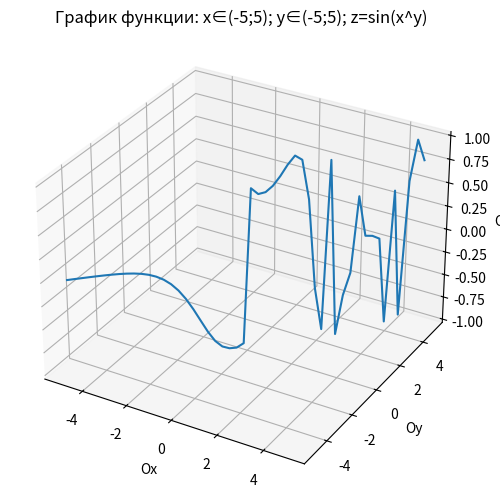

Write Python code to recreate this figure. (Note: this script raises an exception after producing the figure.)
import numpy as np
import matplotlib.pyplot as plt
import time, operator,csv
from matplotlib.animation import FuncAnimation, PillowWriter

def f1():
    t_start = time.perf_counter()
    sp1 = np.random.randint(1, 10**4, size=10**6)
    sp2 = np.random.randint(1, 10**4, size=10**6)
    sp_ans=list(map(operator.mul, sp1, sp2))
    all_time0 = time.perf_counter() - t_start

    t_start = time.perf_counter()
    ar1 = np.array(sp1)
    ar2 = np.array(sp2)
    ar_ans=np.multiply(ar1, ar2)
    all_time = time.perf_counter() - t_start
    print('Время перемножения обычных списков:',all_time0)  # Убедились, что NumPy быстрее
    print('Время перемножения массивов NumPy:',all_time)

def file():
    with open('data2.csv', 'r') as f:
        f = list(csv.reader(f, delimiter=','))
        column = np.array([])
        del f[0]
        for row in f:
            column = np.append(column, float(row[1]))
    return column

def f2():
    y = file()

    fig, ax = plt.subplots(nrows = 1, ncols = 2, figsize=(12, 6))
    fig.set(facecolor='floralwhite')
    fig.suptitle(f'Cреднеквадратичное отклонение: {np.std(y)}',fontsize = 20, color = 'green',fontstyle = 'italic')

    ax[0].hist(y, 16)
    ax[0].set(facecolor = 'white',
       title = 'Гистограмма',
       xlabel = 'индексы',
       ylabel = 'Значения')
    ax[0].grid()

    ax[1].hist(y, 16,density=True)
    ax[1].set(facecolor='white',
              title='Нормализованная гистограмма',
              xlabel='индексы',
              ylabel='Значения')
    ax[1].grid()

    plt.show()

# x∈(-5;5); y∈(-5;5); z=sin(x^y)
def f3():
    x = np.linspace(-5, 5, 50)
    y = np.linspace(-5, 5, 50)
    z = np.sin(np.sign(x) * (np.abs(x)**y))

    fig = plt.figure(figsize=(12, 6))
    ax = fig.add_subplot(projection='3d')
    ax.set(xlabel='Ox',ylabel='Oy',zlabel='Oz',title='График функции: x∈(-5;5); y∈(-5;5); z=sin(x^y)')
    ax.plot(x, y, z)

    plt.show()

def dop():
    fig, ax = plt.subplots()
    x, y = [], []
    ln, = ax.plot([], [])

    def init():
        ax.set_xlim(0, 10)
        ax.set_ylim(-1, 1)
        return ln,

    def update(frame):
        x.append(frame)
        y.append(np.sin(frame))
        ln.set_data(x, y)
        return ln,

    ani = FuncAnimation(fig, func=update, frames=np.linspace(0, 10),
                        init_func=init)
    writer = PillowWriter(fps=40)
    ani.save("dop.gif", writer=writer)

f1()
f3()
f2()
dop()
